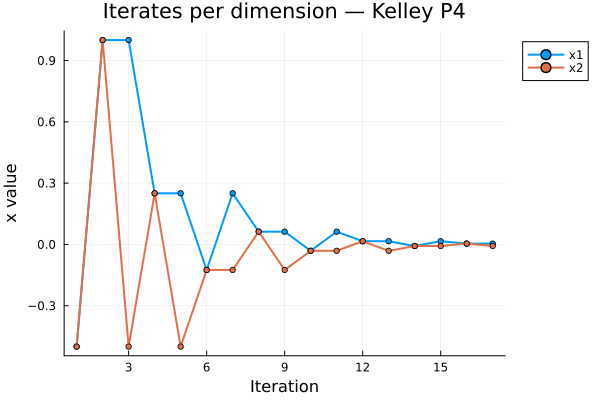

The table this chart was drawn from, first rows:
Iteration, x1, x2
1, -0.5, -0.5
2, 1.0, 1.0
3, 1.0, -0.5
4, 0.25, 0.25
5, 0.25, -0.5
6, -0.125, -0.125
7, 0.25, -0.125
8, 0.0625, 0.0625
9, 0.0625, -0.125
10, -0.03125, -0.03125
11, 0.0625, -0.03125
12, 0.01562, 0.01562
13, 0.01562, -0.03125
14, -0.007812, -0.007812
15, 0.01562, -0.007812
16, 0.003906, 0.003906
17, 0.003906, -0.007812
